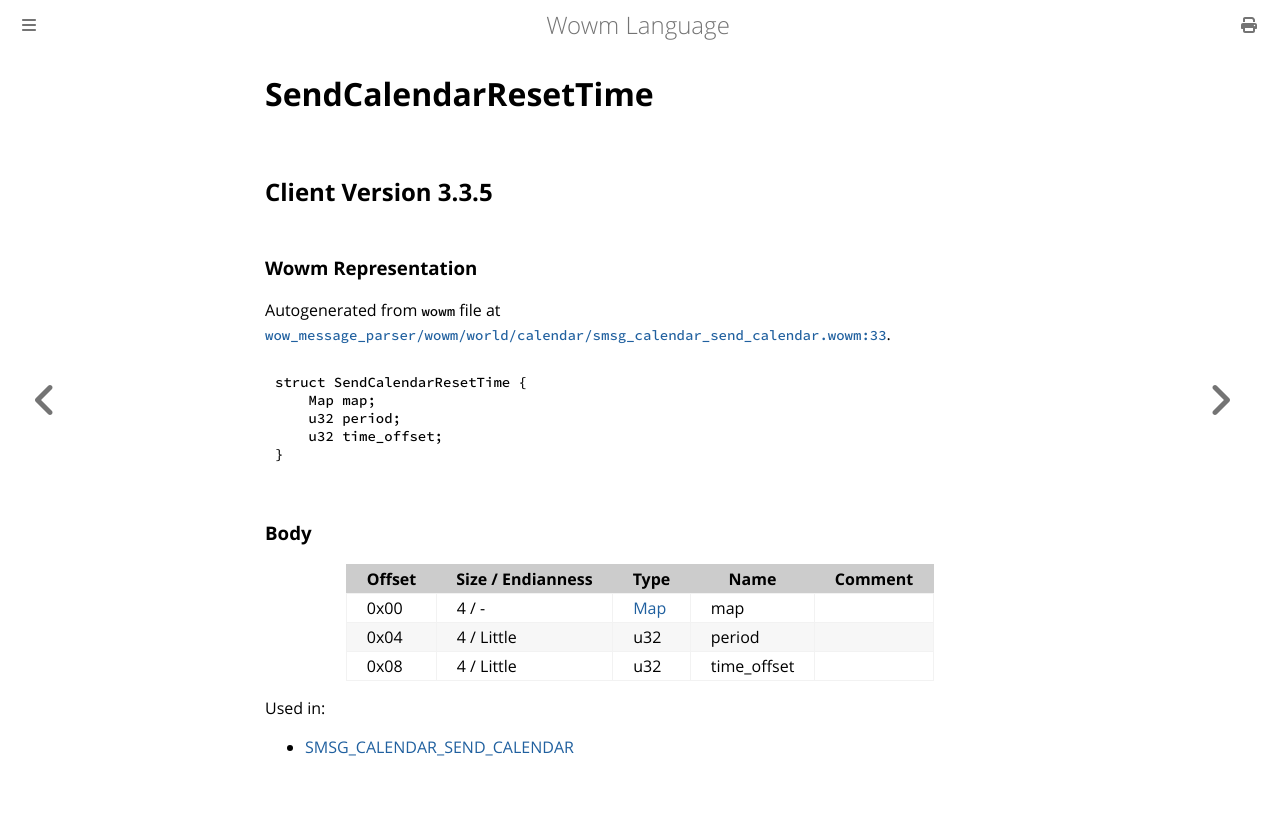

repository: gtker/wow_messages · page: docs/sendcalendarresettime.html · generator: mdbook

# SendCalendarResetTime

## Client Version 3.3.5

### Wowm Representation

Autogenerated from `wowm` file at [`wow_message_parser/wowm/world/calendar/smsg_calendar_send_calendar.wowm:33`](https://github.com/gtker/wow_messages/tree/main/wow_message_parser/wowm/world/calendar/smsg_calendar_send_calendar.wowm#L33).
```rust,ignore
struct SendCalendarResetTime {
    Map map;
    u32 period;
    u32 time_offset;
}
```
### Body

| Offset | Size / Endianness | Type | Name | Comment |
| ------ | ----------------- | ---- | ---- | ------- |
| 0x00 | 4 / - | [Map](map.md) | map |  |
| 0x04 | 4 / Little | u32 | period |  |
| 0x08 | 4 / Little | u32 | time_offset |  |


Used in:
* [SMSG_CALENDAR_SEND_CALENDAR](smsg_calendar_send_calendar.md)
